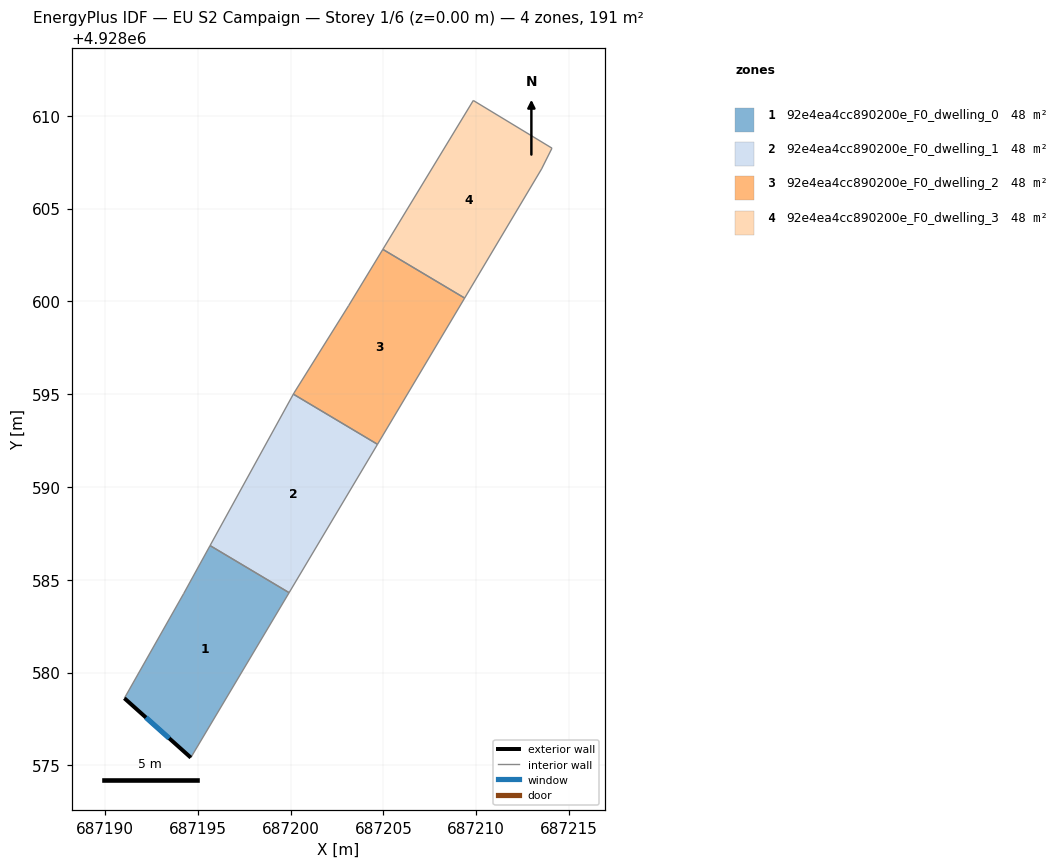
=== STOREY PLAN SPEC (per zone: floor XY polygon, exterior-wall plan segments, windows/doors) ===
zone 1: 92e4ea4cc890200e_F0_dwelling_0  (47.6 m²)
  floor: (687199.92, 4928584.30) (687194.62, 4928575.42) (687191.04, 4928578.62) (687194.23, 4928584.25) (687195.66, 4928586.84)
  exterior wall: (687191.04, 4928578.62) – (687194.62, 4928575.42)  [4.8 m]
    window: (687192.21, 4928577.58) – (687193.46, 4928576.46)  [1.8 m²]
  interior walls: 4
zone 2: 92e4ea4cc890200e_F0_dwelling_1  (47.6 m²)
  floor: (687204.68, 4928592.30) (687199.92, 4928584.30) (687195.66, 4928586.84) (687200.15, 4928595.00)
  interior walls: 4
zone 3: 92e4ea4cc890200e_F0_dwelling_2  (47.6 m²)
  floor: (687209.38, 4928600.18) (687204.68, 4928592.30) (687200.15, 4928595.00) (687200.18, 4928595.07) (687203.12, 4928599.76) (687204.97, 4928602.80)
  interior walls: 6
zone 4: 92e4ea4cc890200e_F0_dwelling_3  (47.6 m²)
  floor: (687214.08, 4928608.25) (687213.52, 4928607.13) (687209.38, 4928600.18) (687204.97, 4928602.80) (687209.84, 4928610.82)
  interior walls: 5

=== DERIVED (storey summary) ===
Building: EU S2 Campaign
Storey: 1 of 6  (floor level z = 0.00 m)
Storey gross floor area: 190.5 m²
Zones on this storey: 4
  - 92e4ea4cc890200e_F0_dwelling_0: floor 47.6 m²; exterior wall 4.8 m (14.4 m²); 1 window(s) 1.8 m²; WWR 12.2%
  - 92e4ea4cc890200e_F0_dwelling_1: floor 47.6 m²
  - 92e4ea4cc890200e_F0_dwelling_2: floor 47.6 m²
  - 92e4ea4cc890200e_F0_dwelling_3: floor 47.6 m²
Zone adjacency (shared interzone walls):
  - 92e4ea4cc890200e_F0_dwelling_0 ↔ 92e4ea4cc890200e_F0_dwelling_1
  - 92e4ea4cc890200e_F0_dwelling_1 ↔ 92e4ea4cc890200e_F0_dwelling_2
  - 92e4ea4cc890200e_F0_dwelling_2 ↔ 92e4ea4cc890200e_F0_dwelling_3